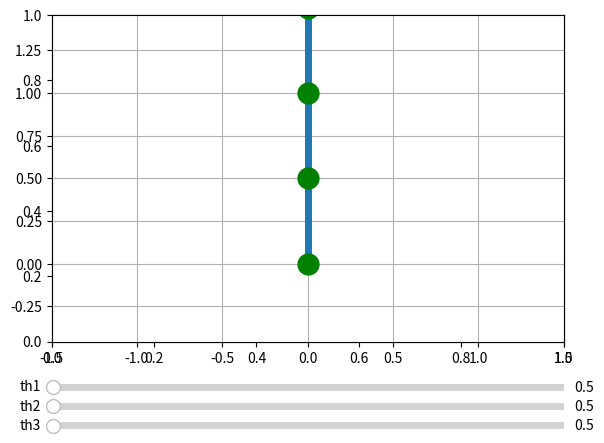

Here is the Python script that generated this plot:
import numpy as np
import matplotlib.pyplot as plt
from matplotlib.widgets import Slider

# 順運動学の計算

def fk(L, th):
    # 各リンクの長さと関節角度の取得
    l1, l2, l3 = L
    th1, th2, th3 = th

    # リンク1の手先
    x1 = l1 * np.cos(th1)
    y1 = l1 * np.sin(th1)

    # リンク2の手先
    x2 = x1 + l2 * np.cos(th1 + th2)
    y2 = y1 + l2 * np.sin(th1 + th2)

    # リンク3の手先
    x3 = x2 + l3 * np.cos(th1 + th2 + th3)
    y3 = y2 + l3 * np.sin(th1 + th2 + th3)

    # 手先位置をNumPy配列に格納して返す
    return np.array([[0, 0], [x1, y1], [x2, y2], [x3, y3]])

def calculate_arms():
    p = fk(L, th)

    # 手先位置を更新
    graph.set_data(p.T[0], p.T[1])
    graph.set_linestyle('-')
    graph.set_linewidth(5)
    graph.set_marker('o')
    graph.set_markerfacecolor('g')
    graph.set_markeredgecolor('g')
    graph.set_markersize(15)

    # グラフの再描画


def update_th1(slider_val):
    # 関節1の角度を更新
    th[0] = np.radians([slider_val])
    calculate_arms()
    fig.canvas.draw_idle()

def update_th2(slider_val):
    # 関節1の角度を更新
    th[1] = np.radians([slider_val])
    calculate_arms()
    fig.canvas.draw_idle()

def update_th3(slider_val):
    # 関節1の角度を更新
    th[2] = np.radians([slider_val])
    calculate_arms()
    fig.canvas.draw_idle()




def main():
    # スライダーの表示位置
    slider1_pos = plt.axes([0.1, 0.09, 0.8, 0.03])
    slider2_pos = plt.axes([0.1, 0.05, 0.8, 0.03])
    slider3_pos = plt.axes([0.1, 0.01, 0.8, 0.03])

    # Sliderオブジェクトのインスタンス作成
    threshold_slider1 = Slider(slider1_pos, 'th1', 0, 180)
    threshold_slider2 = Slider(slider2_pos, 'th2', 0, 180)
    threshold_slider3 = Slider(slider3_pos, 'th3', 0, 180)

    # スライダーの値が変更された場合の処理を呼び出し
    threshold_slider1.on_changed(update_th1)
    threshold_slider2.on_changed(update_th2)
    threshold_slider3.on_changed(update_th3)
    calculate_arms()
    plt.grid()
    plt.show()


if __name__ == '__main__':
    # リンク1, 2の長さ
    L = [0.5, 0.5, 0.5]

    # 第1, 2の関節角度
    th = np.radians([90, 0, 0])

    # 順運動学の計算
    p = fk(L, th)

    # グラフ描画位置の設定
    fig, ax = plt.subplots()
    plt.axes().set_aspect('equal', 'datalim')
    plt.subplots_adjust(left=0.1, bottom=0.20)
    plt.xlim([-1.5, 1.5])
    plt.ylim([-0.8, 1.8])
    # グラフ描画
    plt.grid()
    graph, = plt.plot(p.T[0], p.T[1])
    main()